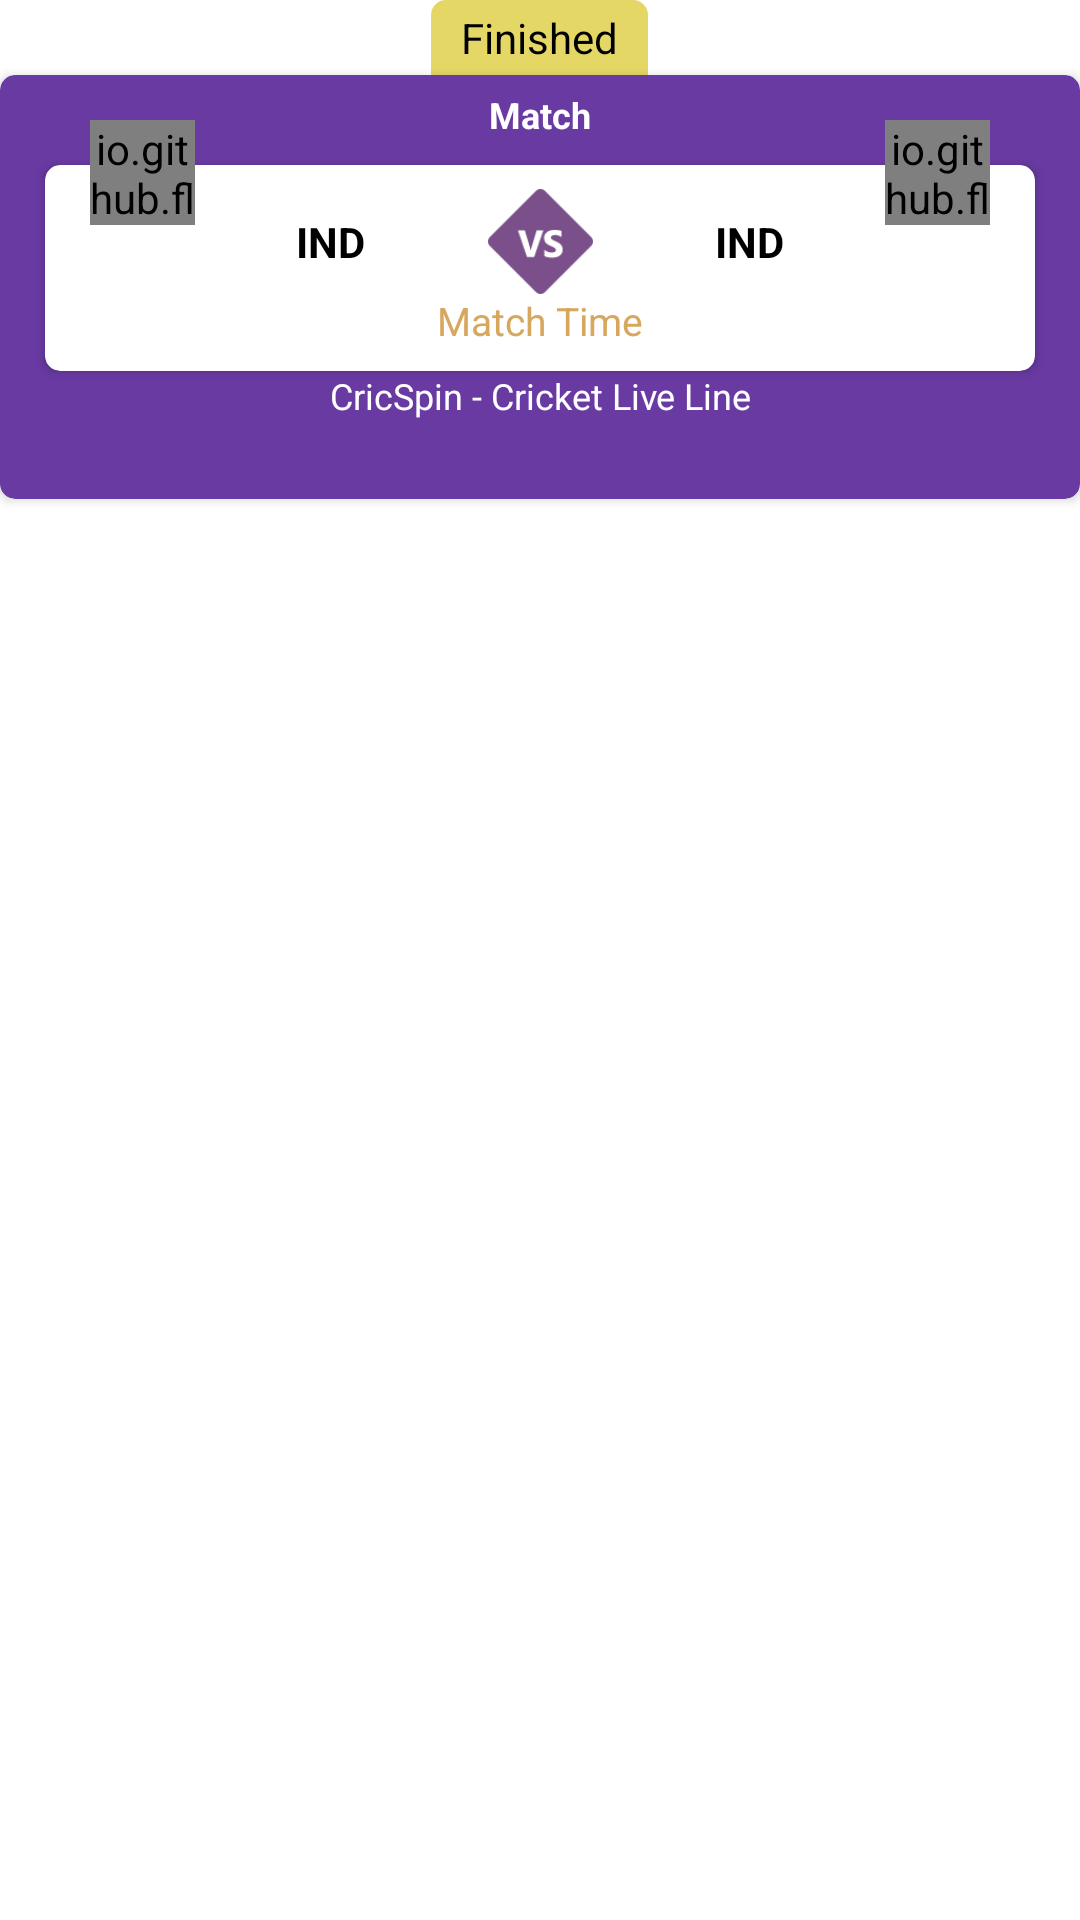

Android layout source for this screen:
<!-- AndroidManifest.xml: application theme Theme.FancyLiveCricketScore -->
<!-- res/layout/ic_result_team_adapter.xml -->
<?xml version="1.0" encoding="utf-8"?>
<RelativeLayout xmlns:android="http://schemas.android.com/apk/res/android"
    xmlns:aapt="http://schemas.android.com/aapt"
    xmlns:app="http://schemas.android.com/apk/res-auto"
    android:id="@+id/card_view"
    android:layout_width="match_parent"
    android:layout_marginVertical="5dp"
    android:layout_height="wrap_content">


    <TextView
        android:id="@+id/fdfdf"
        android:layout_width="wrap_content"
        android:layout_height="wrap_content"
        android:layout_alignParentTop="true"
        android:layout_centerInParent="true"
        android:layout_gravity="center"
        android:background="@drawable/ic_topbgbg"
        android:gravity="center"
        android:paddingHorizontal="10dp"
        android:paddingVertical="3dp"
        android:text="Finished"
        android:textColor="@color/black"
        android:visibility="visible" />

    <androidx.cardview.widget.CardView
        android:id="@+id/maindata"
        android:layout_width="match_parent"
        android:layout_height="wrap_content"
        android:layout_below="@+id/fdfdf"
        android:orientation="vertical"
        app:cardBackgroundColor="#693aa2"
        android:elevation="5dp"
        app:cardCornerRadius="5dp">

        <RelativeLayout
            android:layout_width="match_parent"
            android:layout_height="wrap_content">

            <RelativeLayout
                android:layout_width="match_parent"
                android:layout_height="wrap_content"
                android:elevation="15dp">

                <io.github.florent37.shapeofview.shapes.CircleView
                    android:id="@+id/one"
                    android:layout_width="35dp"
                    android:layout_height="35dp"
                    android:layout_marginLeft="30dp"
                    android:layout_marginTop="15dp">

                    <ImageView
                        android:id="@+id/leftSideTeamImg"
                        android:layout_width="35dp"
                        android:layout_height="35dp"
                        android:scaleType="fitXY"
                        android:src="@mipmap/ic_launcher" />
                </io.github.florent37.shapeofview.shapes.CircleView>

                <TextView
                    android:id="@+id/txtTitle"
                    android:layout_width="match_parent"
                    android:layout_height="wrap_content"
                    android:layout_marginTop="5dp"
                    android:layout_toLeftOf="@+id/two"
                    android:layout_toRightOf="@+id/one"
                    android:gravity="center"
                    android:lines="1"
                    android:text="Match"
                    android:textColor="@color/white"
                    android:textSize="12sp"
                    android:textStyle="bold" />

                <io.github.florent37.shapeofview.shapes.CircleView
                    android:id="@+id/two"
                    android:layout_width="35dp"
                    android:layout_height="35dp"
                    android:layout_alignParentRight="true"
                    android:layout_marginTop="15dp"
                    android:layout_marginRight="30dp"
                    app:shape_circle_borderWidth="0dp">

                    <ImageView
                        android:id="@+id/rightSideTeamImg"
                        android:layout_width="35dp"
                        android:layout_height="35dp"
                        android:scaleType="fitXY"
                        android:src="@mipmap/ic_launcher" />
                </io.github.florent37.shapeofview.shapes.CircleView>

            </RelativeLayout>


            <androidx.cardview.widget.CardView
                android:id="@+id/datawhite"
                android:layout_width="match_parent"
                android:layout_height="wrap_content"
                android:layout_marginHorizontal="15dp"
                android:layout_marginTop="30dp"
                app:cardBackgroundColor="@color/white"
                app:cardCornerRadius="5dp">


                <RelativeLayout
                    android:layout_width="match_parent"
                    android:layout_height="wrap_content">

                    <LinearLayout
                        android:layout_width="match_parent"
                        android:layout_height="wrap_content"
                        android:layout_gravity="center"
                        android:gravity="center"
                        android:orientation="vertical"
                        android:padding="8dp">


                        <LinearLayout
                            android:layout_width="match_parent"
                            android:layout_height="wrap_content"
                            android:layout_marginHorizontal="35sp"
                            android:gravity="center"
                            android:orientation="horizontal">

                            <LinearLayout
                                android:id="@+id/left_layt"
                                android:layout_width="match_parent"
                                android:layout_height="wrap_content"
                                android:layout_alignParentLeft="true"
                                android:layout_weight="1"
                                android:gravity="center"
                                android:orientation="horizontal">

                                <TextView
                                    android:id="@+id/txtLeftSideTeam"
                                    android:layout_width="wrap_content"
                                    android:layout_height="wrap_content"
                                    android:layout_gravity="center"
                                    android:gravity="center"
                                    android:maxLines="1"
                                    android:text="IND"
                                    android:textColor="@color/black"
                                    android:textSize="14sp"
                                    android:textStyle="bold" />

                                <ImageView
                                    android:id="@+id/favTeamA"
                                    android:layout_width="18dp"
                                    android:layout_height="18dp"
                                    android:layout_marginLeft="5dp"
                                    android:scaleType="fitXY"
                                    android:src="@drawable/ic_bat"
                                    android:visibility="gone" />
                            </LinearLayout>
                            <ImageView
                                android:layout_width="35dp"
                                android:layout_height="35dp"
                                android:background="@drawable/ic_vs" />


                            <LinearLayout
                                android:id="@+id/right_layt"
                                android:layout_width="match_parent"
                                android:layout_height="wrap_content"
                                android:layout_alignParentRight="true"
                                android:layout_weight="1"
                                android:gravity="center"
                                android:orientation="horizontal">

                                <TextView
                                    android:id="@+id/txtRightSideTeam"
                                    android:layout_width="wrap_content"
                                    android:layout_height="wrap_content"
                                    android:layout_gravity="center"
                                    android:gravity="center"
                                    android:maxLines="1"
                                    android:text="IND"
                                    android:textColor="@color/black"
                                    android:textSize="14sp"
                                    android:textStyle="bold" />

                                <ImageView
                                    android:id="@+id/favTeamB"
                                    android:layout_width="18dp"
                                    android:layout_height="18dp"
                                    android:layout_marginRight="5dp"
                                    android:scaleType="fitXY"
                                    android:src="@drawable/ic_bat"
                                    android:visibility="gone" />

                            </LinearLayout>

                        </LinearLayout>




                        <TextView
                            android:id="@+id/txtMatchTime"
                            android:layout_width="match_parent"
                            android:layout_height="wrap_content"
                            android:gravity="center"
                            android:text="Match Time"
                            android:textColor="@color/c_yellow"
                            android:textSize="@dimen/txt_13" />
                    </LinearLayout>
                </RelativeLayout>
            </androidx.cardview.widget.CardView>

            <LinearLayout
                android:layout_width="match_parent"
                android:layout_height="wrap_content"
                android:layout_below="@+id/datawhite"
                android:orientation="vertical">

                <TextView
                    android:id="@+id/txtResult"
                    android:layout_width="match_parent"
                    android:layout_height="wrap_content"
                    android:layout_gravity="center"
                    android:layout_marginBottom="5dp"
                    android:gravity="center"
                    android:lines="1"
                    android:text="@string/app_name"
                    android:textColor="@color/white"
                    android:textSize="12sp" />

                <TextView
                    android:id="@+id/txtVenue"
                    android:layout_width="match_parent"
                    android:layout_height="wrap_content"
                    android:gravity="center"
                    android:layout_marginBottom="5dp"
                    android:textColor="@color/ball_1"
                    android:textSize="@dimen/txt_12" />
            </LinearLayout>


        </RelativeLayout>
    </androidx.cardview.widget.CardView>



</RelativeLayout>
<!-- resources referenced by this layout -->
<resources>
  <color name="ball_1">#878787</color>
  <color name="black">#FF000000</color>
  <color name="c_yellow">#d7a75e</color>
  <color name="white">#FFFFFFFF</color>
  <dimen name="txt_12">12sp</dimen>
  <dimen name="txt_13">13sp</dimen>
  <!-- drawable ic_topbgbg (drawable) -->
  <?xml version="1.0" encoding="utf-8"?>
  <shape xmlns:android="http://schemas.android.com/apk/res/android">
      <corners
          android:topLeftRadius="5dp"
          android:topRightRadius="5dp" />
      <solid android:color="#E4D765" />
  </shape>
  <!-- drawable ic_vs: png bitmap (drawable, 2084 bytes) -->
  <!-- mipmap ic_launcher: png bitmap (mipmap-hdpi, 4296 bytes) -->
  <string name="app_name">CricSpin - Cricket Live Line</string>
  <style name="Theme.FancyLiveCricketScore" parent="Theme.MaterialComponents.DayNight.DarkActionBar">
          
          <item name="colorPrimary">@color/purple_500</item>
          <item name="colorPrimaryVariant">@color/purple_700</item>
          <item name="colorOnPrimary">@color/white</item>
          
          <item name="colorSecondary">@color/teal_200</item>
          <item name="colorSecondaryVariant">@color/teal_700</item>
          <item name="colorOnSecondary">@color/black</item>
          
          <item name="android:statusBarColor">?attr/colorPrimaryVariant</item>
          
      </style>
  <color name="purple_500">#151345</color>
  <color name="purple_700">#151345</color>
  <color name="teal_200">#151345</color>
  <color name="teal_700">#151345</color>
</resources>
